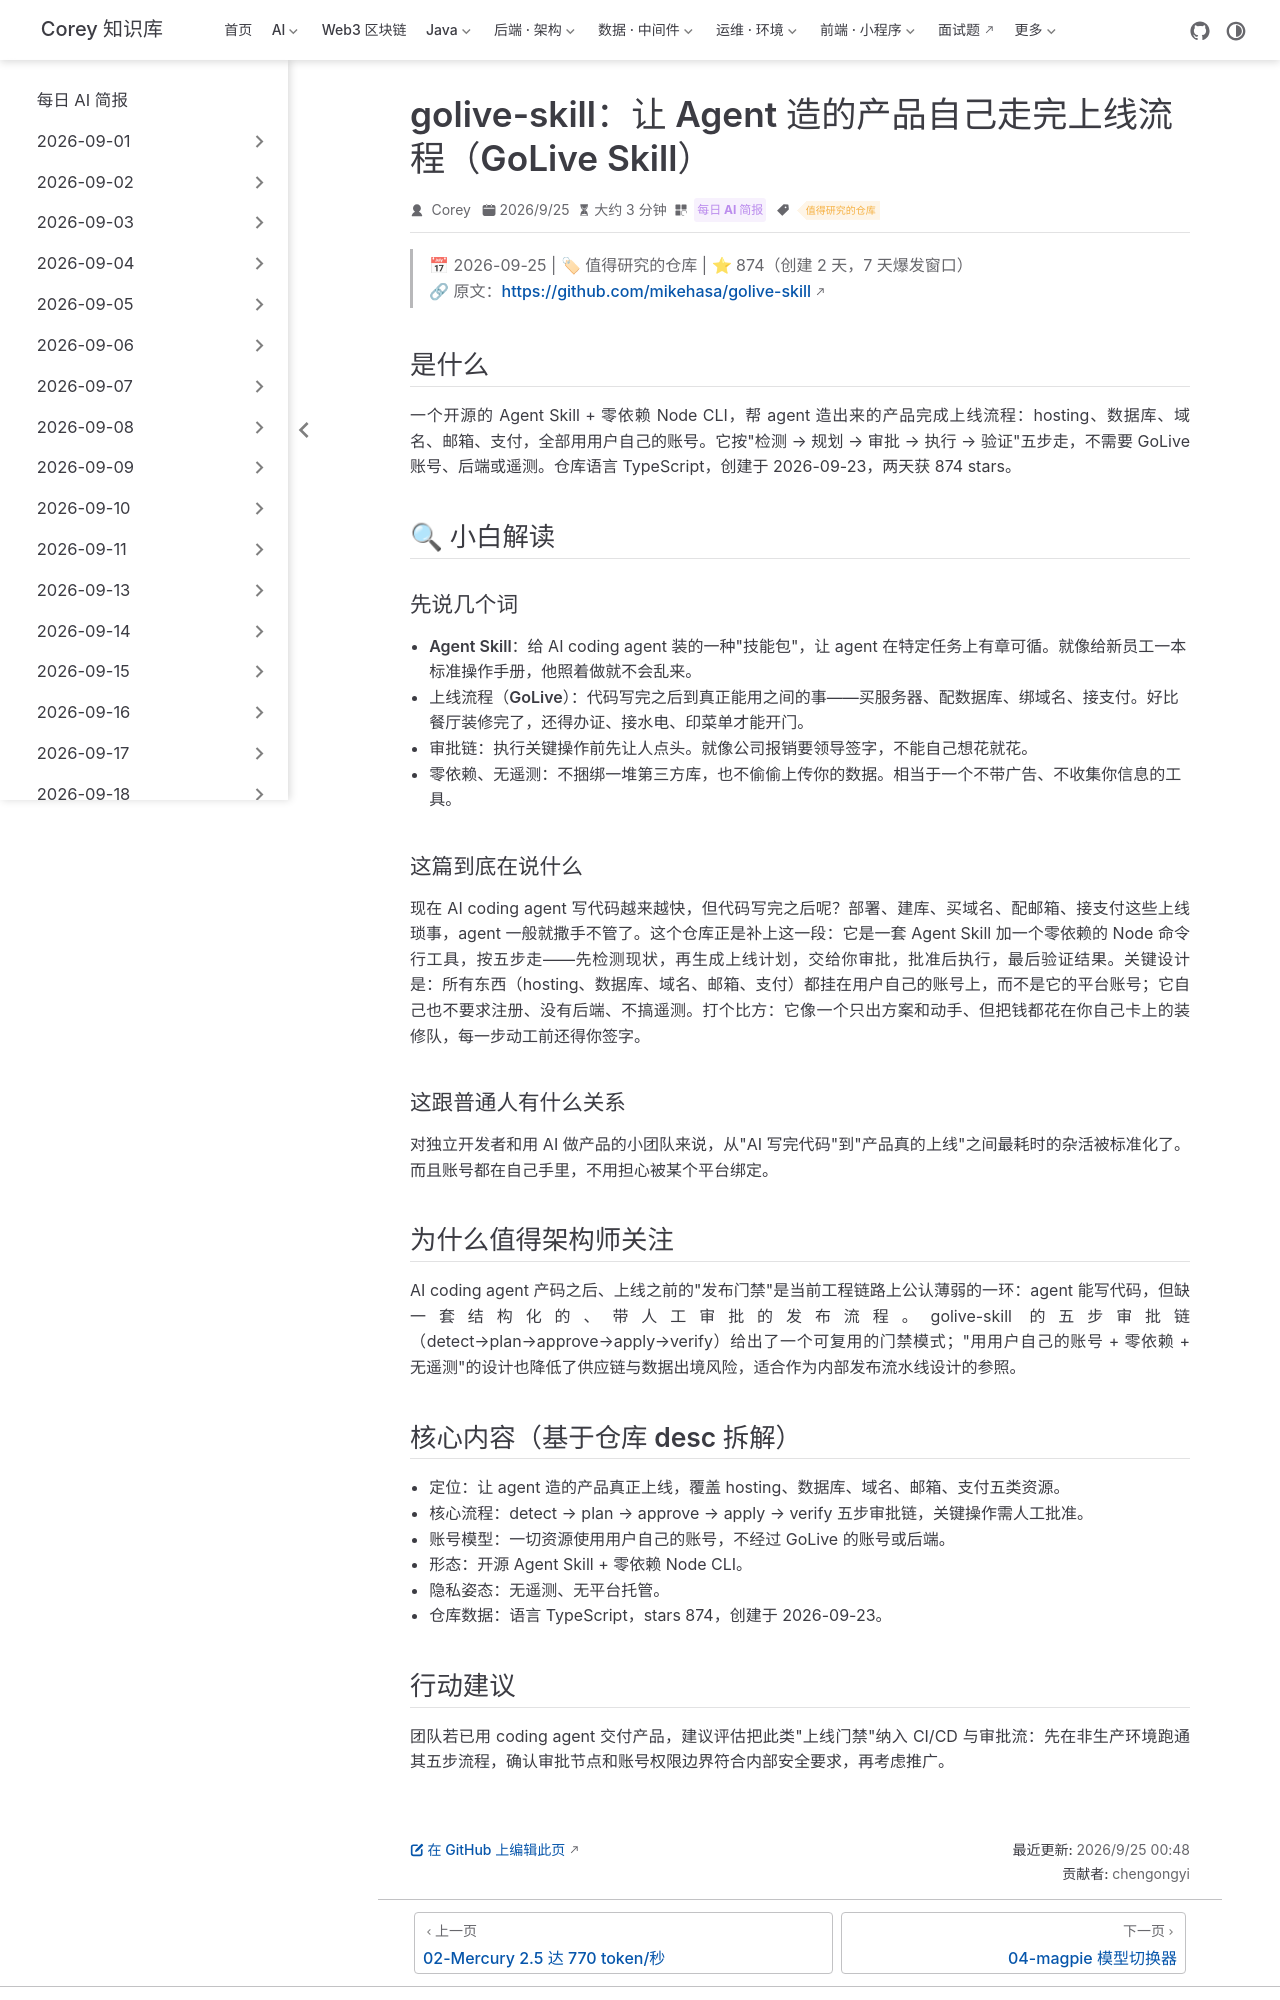

repository: code-corey/code-corey.github.io · page: News/2026-09-25/03-golive-skill.html · generator: jekyll

---
title: "golive-skill：让 Agent 造的产品自己走完上线流程（GoLive Skill）"
shortTitle: "golive-skill 上线门禁"
sidebarGroup: "2026-09-25"
order: 3
date: 2026-09-25
category:
  - "每日 AI 简报"
tag:
  - "值得研究的仓库"
description: "开源 Agent Skill 让 agent 造的产品走完\"检测→规划→审批→执行→验证\"的上线流程，全部用你自己的账号。"
---

# golive-skill：让 Agent 造的产品自己走完上线流程（GoLive Skill）

> 📅 2026-09-25 | 🏷 值得研究的仓库 | ⭐ 874（创建 2 天，7 天爆发窗口）
> 🔗 原文：https://github.com/mikehasa/golive-skill

## 是什么

一个开源的 Agent Skill + 零依赖 Node CLI，帮 agent 造出来的产品完成上线流程：hosting、数据库、域名、邮箱、支付，全部用用户自己的账号。它按"检测 → 规划 → 审批 → 执行 → 验证"五步走，不需要 GoLive 账号、后端或遥测。仓库语言 TypeScript，创建于 2026-09-23，两天获 874 stars。

## 🔍 小白解读

### 先说几个词

- **Agent Skill**：给 AI coding agent 装的一种"技能包"，让 agent 在特定任务上有章可循。就像给新员工一本标准操作手册，他照着做就不会乱来。
- **上线流程（GoLive）**：代码写完之后到真正能用之间的事——买服务器、配数据库、绑域名、接支付。好比餐厅装修完了，还得办证、接水电、印菜单才能开门。
- **审批链**：执行关键操作前先让人点头。就像公司报销要领导签字，不能自己想花就花。
- **零依赖、无遥测**：不捆绑一堆第三方库，也不偷偷上传你的数据。相当于一个不带广告、不收集你信息的工具。

### 这篇到底在说什么

现在 AI coding agent 写代码越来越快，但代码写完之后呢？部署、建库、买域名、配邮箱、接支付这些上线琐事，agent 一般就撒手不管了。这个仓库正是补上这一段：它是一套 Agent Skill 加一个零依赖的 Node 命令行工具，按五步走——先检测现状，再生成上线计划，交给你审批，批准后执行，最后验证结果。关键设计是：所有东西（hosting、数据库、域名、邮箱、支付）都挂在用户自己的账号上，而不是它的平台账号；它自己也不要求注册、没有后端、不搞遥测。打个比方：它像一个只出方案和动手、但把钱都花在你自己卡上的装修队，每一步动工前还得你签字。

### 这跟普通人有什么关系

对独立开发者和用 AI 做产品的小团队来说，从"AI 写完代码"到"产品真的上线"之间最耗时的杂活被标准化了。而且账号都在自己手里，不用担心被某个平台绑定。

## 为什么值得架构师关注

AI coding agent 产码之后、上线之前的"发布门禁"是当前工程链路上公认薄弱的一环：agent 能写代码，但缺一套结构化的、带人工审批的发布流程。golive-skill 的五步审批链（detect→plan→approve→apply→verify）给出了一个可复用的门禁模式；"用用户自己的账号 + 零依赖 + 无遥测"的设计也降低了供应链与数据出境风险，适合作为内部发布流水线设计的参照。

## 核心内容（基于仓库 desc 拆解）

- 定位：让 agent 造的产品真正上线，覆盖 hosting、数据库、域名、邮箱、支付五类资源。
- 核心流程：detect → plan → approve → apply → verify 五步审批链，关键操作需人工批准。
- 账号模型：一切资源使用用户自己的账号，不经过 GoLive 的账号或后端。
- 形态：开源 Agent Skill + 零依赖 Node CLI。
- 隐私姿态：无遥测、无平台托管。
- 仓库数据：语言 TypeScript，stars 874，创建于 2026-09-23。
